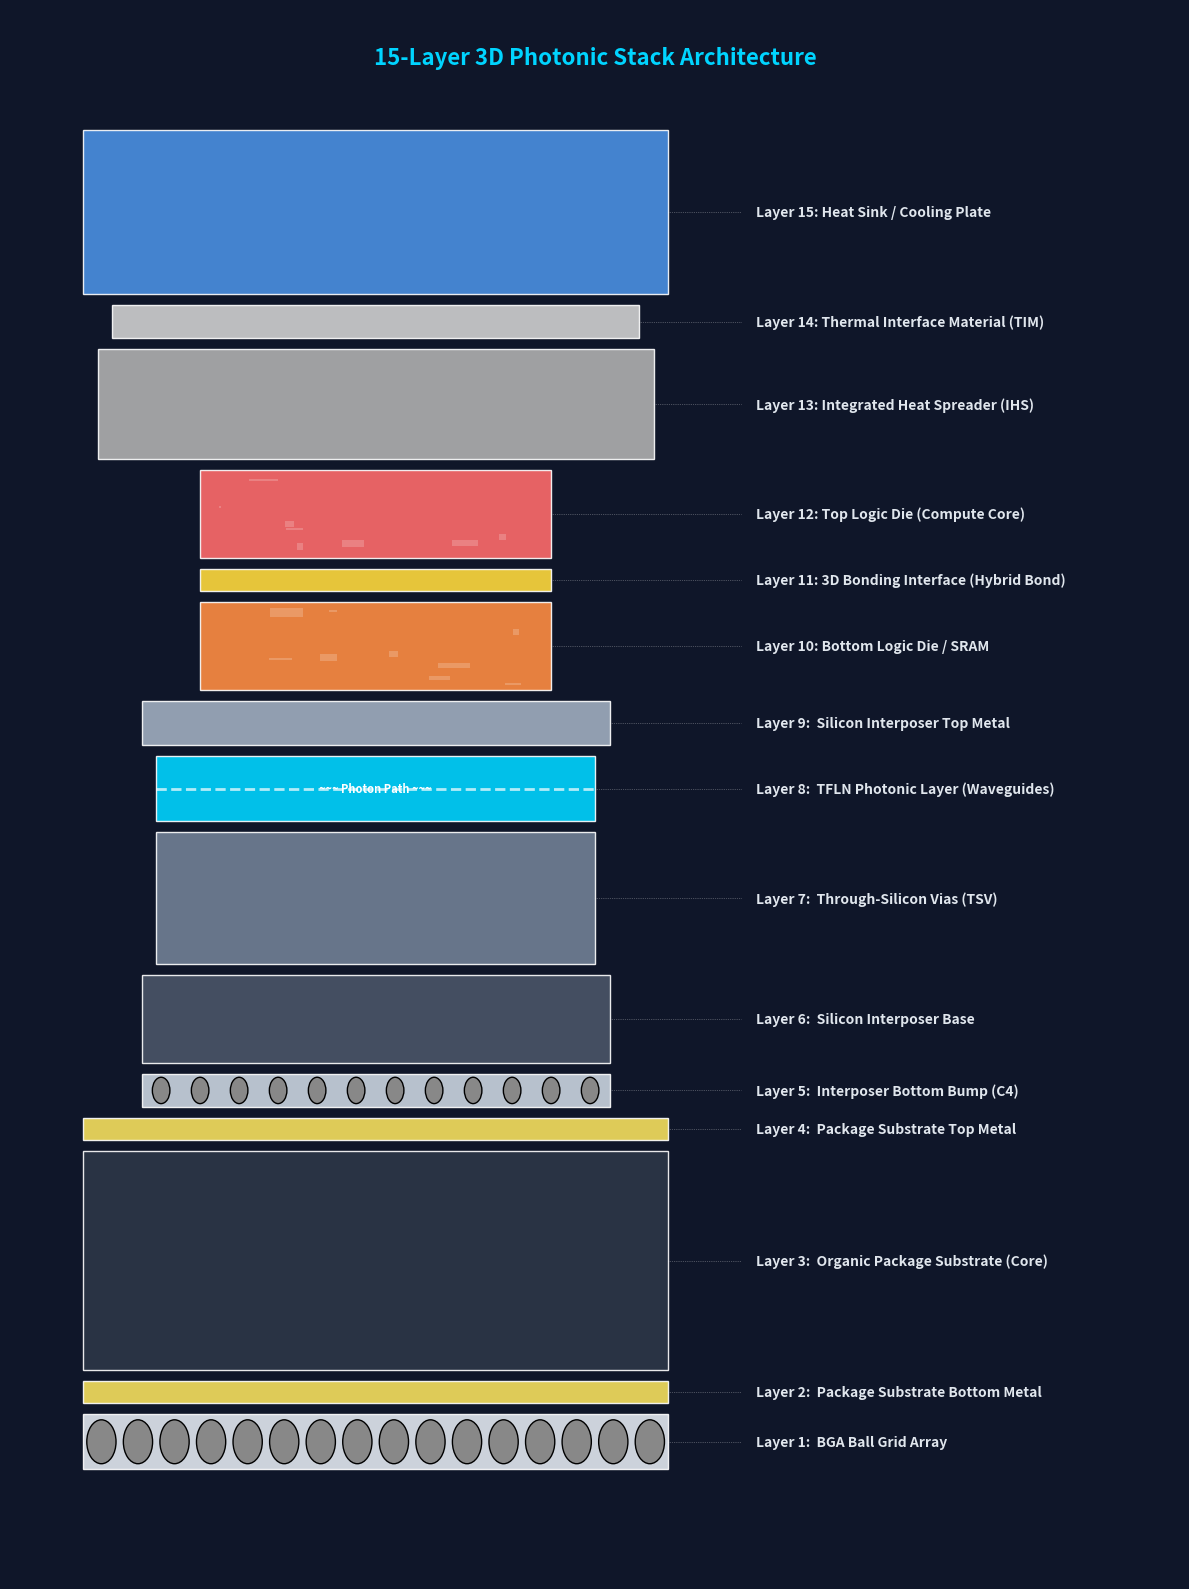

Write Python code to recreate this figure. (Note: this script raises an exception after producing the figure.)

import matplotlib.pyplot as plt
import matplotlib.patches as patches
import matplotlib.colors as mcolors

def generate_15_layer_schematic(output_file="static/15_layer_schematic.svg"):
    """
    Generates a schematic visualization of a 15-layer photonic 3D stack.
    Based on standard advanced packaging architectures (CoWoS / 3D-IC).
    """
    fig, ax = plt.subplots(figsize=(12, 16))
    ax.set_facecolor('#0f1629')
    fig.patch.set_facecolor('#0f1629')
    
    # Layer definitions (Name, Color, Thickness/Height, Width modifier)
    layers = [
        ("Layer 15: Heat Sink / Cooling Plate", "#4a90e2", 1.5, 1.0),
        ("Layer 14: Thermal Interface Material (TIM)", "#d0d0d0", 0.3, 0.9),
        ("Layer 13: Integrated Heat Spreader (IHS)", "#b0b0b0", 1.0, 0.95),
        ("Layer 12: Top Logic Die (Compute Core)", "#ff6b6b", 0.8, 0.6),
        ("Layer 11: 3D Bonding Interface (Hybrid Bond)", "#ffd93d", 0.2, 0.6),
        ("Layer 10: Bottom Logic Die / SRAM", "#ff8c42", 0.8, 0.6),
        ("Layer 9:  Silicon Interposer Top Metal", "#a0aec0", 0.4, 0.8),
        ("Layer 8:  TFLN Photonic Layer (Waveguides)", "#00d4ff", 0.6, 0.75),
        ("Layer 7:  Through-Silicon Vias (TSV)", "#718096", 1.2, 0.75),
        ("Layer 6:  Silicon Interposer Base", "#4a5568", 0.8, 0.8),
        ("Layer 5:  Interposer Bottom Bump (C4)", "#cbd5e0", 0.3, 0.8),
        ("Layer 4:  Package Substrate Top Metal", "#f6e05e", 0.2, 1.0),
        ("Layer 3:  Organic Package Substrate (Core)", "#2d3748", 2.0, 1.0),
        ("Layer 2:  Package Substrate Bottom Metal", "#f6e05e", 0.2, 1.0),
        ("Layer 1:  BGA Ball Grid Array", "#e2e8f0", 0.5, 1.0),
    ]

    current_y = 1.0
    center_x = 5.0
    
    # Draw from bottom up
    for i, (name, color, height, width_mod) in enumerate(reversed(layers)):
        layer_idx = len(layers) - i - 1
        width = 8.0 * width_mod
        x = center_x - (width / 2.0)
        y = current_y
        
        # Draw the main layer rectangle
        rect = patches.Rectangle((x, y), width, height, 
                               fc=color, ec='white', linewidth=1.0, alpha=0.9,
                               zorder=10)
        ax.add_patch(rect)
        
        # Highlight/Texture for specific layers
        if "Logic" in name:
            # Add "circuit" texture
            for _ in range(10):
                import random
                lx = x + random.random() * width * 0.9
                ly = y + random.random() * height * 0.9
                w = random.random() * width * 0.1
                h = random.random() * height * 0.1
                ax.add_patch(patches.Rectangle((lx, ly), w, h, fc='white', alpha=0.2, zorder=11))
        
        if "TFLN" in name:
             # Add waveguides
             ax.plot([x, x+width], [y+height/2, y+height/2], color='white', linewidth=2, linestyle='--', zorder=12, alpha=0.7)
             ax.text(center_x, y+height/2, "~~~ Photon Path ~~~", color='white', ha='center', va='center', fontsize=8, fontweight='bold', zorder=13)

        if "BGA" in name or "Bump" in name:
            # Draw balls instead of solid block? 
            # Let's just overlay circles to represent balls
            num_balls = int(width * 2)
            ball_spacing = width / num_balls
            for b in range(num_balls):
                bx = x + b * ball_spacing + ball_spacing/2
                by = y + height/2
                radius = min(height, ball_spacing) / 2.5
                circle = patches.Circle((bx, by), radius, fc='#888888', ec='black', zorder=12)
                ax.add_patch(circle)

        # Add Label Line
        # Line from right side of layer to label
        label_x_start = x + width
        label_x_end = 10.0
        label_y = y + height / 2.0
        
        ax.plot([label_x_start, label_x_end], [label_y, label_y], color='white', linewidth=0.5, linestyle=':', alpha=0.5)
        
        # Add Label Text
        ax.text(label_x_end + 0.2, label_y, name, 
                color='#e0e6ed', fontsize=10, va='center', fontweight='bold')

        current_y += height + 0.1 # Gap

    # Set limits and clean up
    ax.set_xlim(0, 16)
    ax.set_ylim(0, current_y + 1)
    ax.axis('off')
    
    # Title
    ax.text(8, current_y + 0.5, "15-Layer 3D Photonic Stack Architecture", 
            color='#00d4ff', fontsize=16, ha='center', fontweight='bold')

    plt.tight_layout()
    plt.savefig(output_file, format='svg', facecolor='#0f1629')
    print(f"Generated schematic at {output_file}")

if __name__ == "__main__":
    generate_15_layer_schematic()
